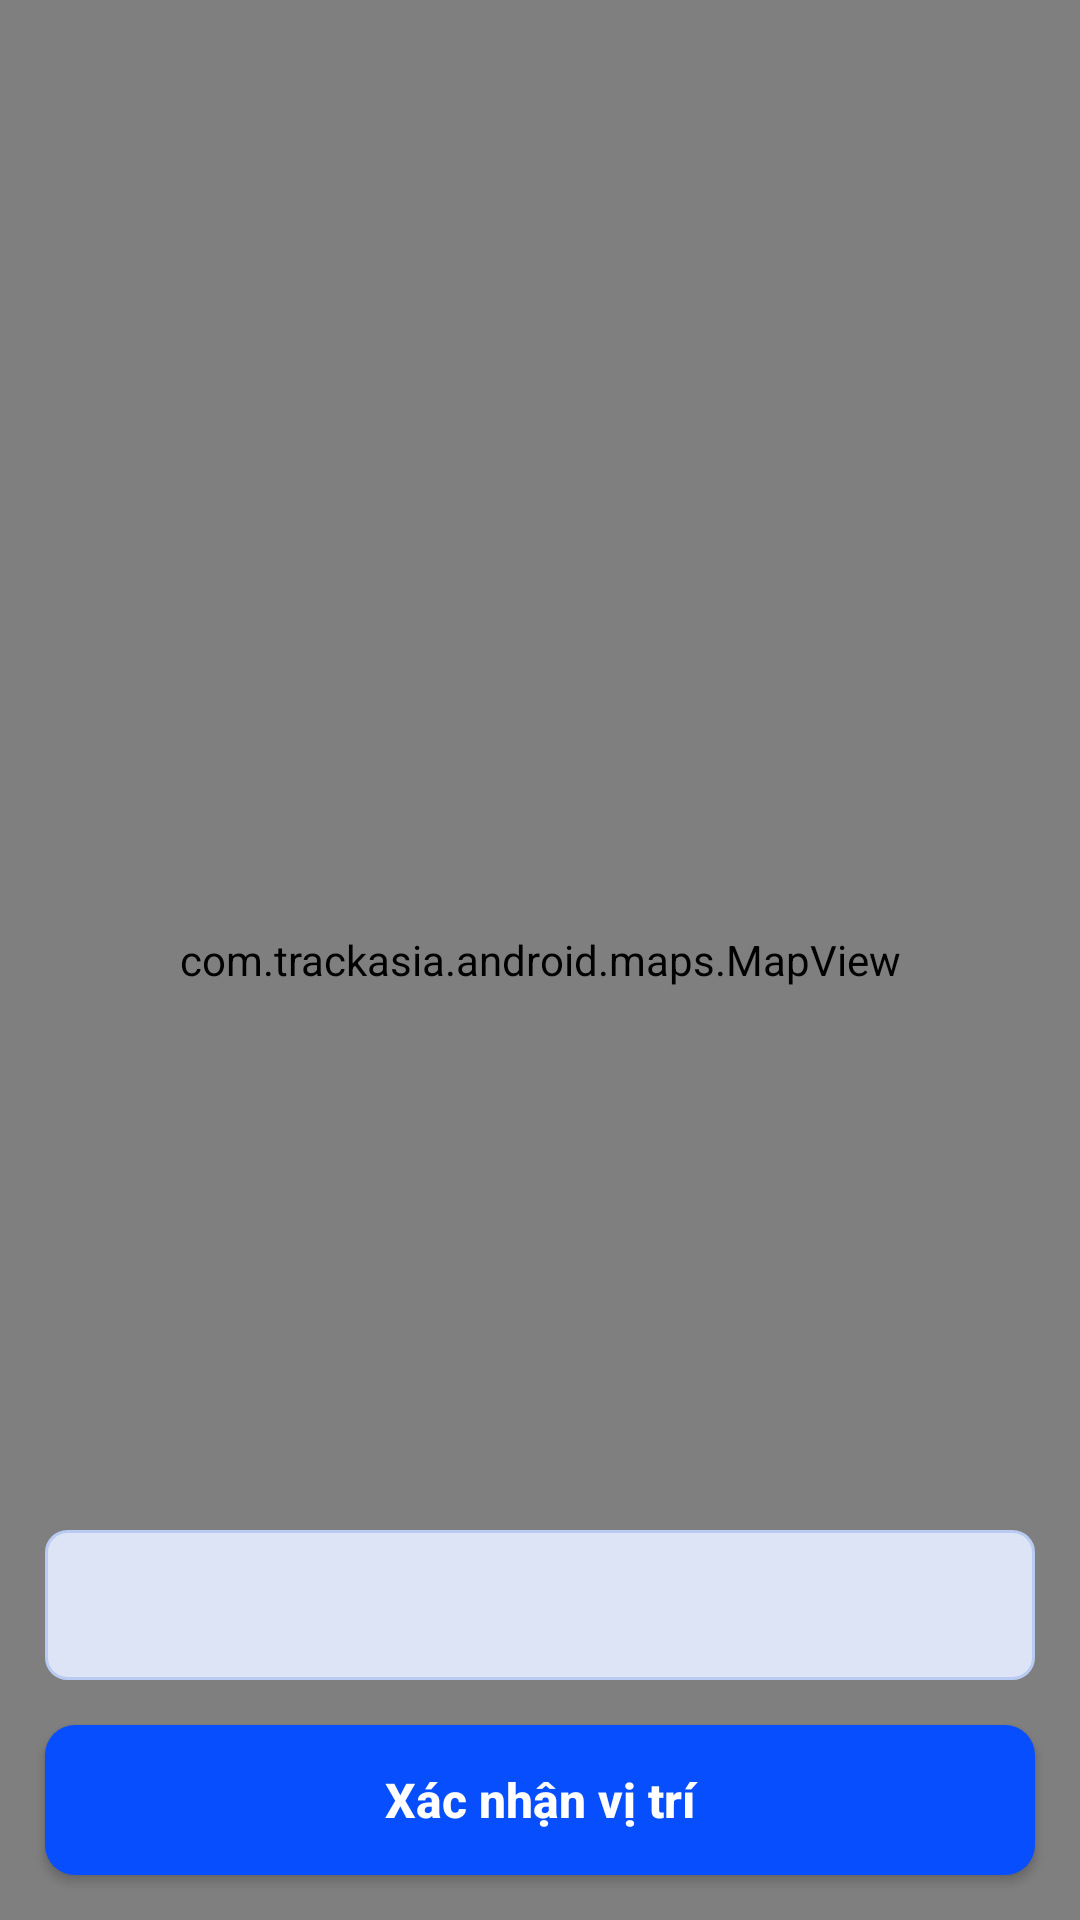

The Android layout XML behind this screen, and the referenced resources:
<!-- AndroidManifest.xml: application theme Theme.AppTimPhongTro -->
<!-- res/layout/fragment_confirm_map.xml -->
<?xml version="1.0" encoding="utf-8"?>
<androidx.constraintlayout.widget.ConstraintLayout xmlns:android="http://schemas.android.com/apk/res/android"
    xmlns:tools="http://schemas.android.com/tools"
    android:layout_width="match_parent"
    android:layout_height="match_parent"
    xmlns:app="http://schemas.android.com/apk/res-auto"
    tools:context=".ui.ConfirmMapFragment">

    <com.trackasia.android.maps.MapView
        android:id="@+id/map"
        android:layout_width="match_parent"
        android:layout_height="match_parent"
        app:trackasia_cameraTargetLat="10.728073"
        app:trackasia_cameraTargetLng="106.624054"
        app:trackasia_cameraZoom="12"
        app:trackasia_cameraZoomMax="20"
        app:trackasia_cameraZoomMin="4"
        app:trackasia_cameraBearing="0"
        app:trackasia_cameraTilt="0"
        app:trackasia_enableTilePrefetch="true"
        app:trackasia_enableZMediaOverlay="true"
        app:trackasia_renderTextureMode="true"
        app:trackasia_renderTextureTranslucentSurface="true"
        app:trackasia_uiAttribution="true"
        app:trackasia_uiAttributionGravity="bottom|start"
        app:trackasia_uiAttributionMarginLeft="4dp"
        app:trackasia_uiAttributionMarginBottom="4dp"
        app:trackasia_uiCompass="true"
        app:trackasia_uiCompassGravity="top|end"
        app:trackasia_uiCompassMarginTop="4dp"
        app:trackasia_uiCompassMarginRight="4dp"
        app:trackasia_uiDoubleTapGestures="true"
        app:trackasia_uiLogo="true"
        app:trackasia_uiLogoGravity="bottom|start"
        app:trackasia_uiLogoMarginLeft="4dp"
        app:trackasia_uiLogoMarginBottom="4dp"
        app:trackasia_uiRotateGestures="true"
        app:trackasia_uiScrollGestures="true"
        app:trackasia_uiTiltGestures="true"
        app:trackasia_uiZoomGestures="true" />
    <TextView
        android:id="@+id/txtAddress"
        android:layout_width="match_parent"
        android:layout_height="50dp"
        app:layout_constraintStart_toStartOf="parent"
        app:layout_constraintEnd_toEndOf="parent"
        app:layout_constraintBottom_toTopOf="@+id/btnContinue"
        android:layout_margin="15dp"
        android:background="@drawable/bo4goc_vienxanh"
        android:textSize="18sp"
        android:paddingStart="15dp"
        android:paddingEnd="15dp"
        android:gravity="center|start"
        />
    <androidx.appcompat.widget.AppCompatButton
        android:id="@+id/btnContinue"
        android:layout_width="match_parent"
        android:layout_height="50dp"
        android:background="@drawable/button_xanh"
        android:text="@string/step2Address_btnXacNhanVitri"
        android:textAllCaps="false"
        android:textColor="@color/white"
        android:textSize="16sp"
        android:textStyle="bold"
        app:layout_constraintStart_toStartOf="parent"
        app:layout_constraintEnd_toEndOf="parent"
        app:layout_constraintBottom_toBottomOf="parent"
        android:layout_marginBottom="15dp"
        android:layout_margin="15dp"/>

</androidx.constraintlayout.widget.ConstraintLayout>
<!-- resources referenced by this layout -->
<resources>
  <color name="white">#FFFFFF</color>
  <!-- drawable bo4goc_vienxanh (drawable) -->
  <?xml version="1.0" encoding="utf-8"?>
  <shape xmlns:android="http://schemas.android.com/apk/res/android" android:shape="rectangle">
  
      <corners android:radius="7dp"/>
      <stroke android:color="#B9CBF2" android:width="1dp"/>
      <solid android:color="#DCE4F6"/>
  
  </shape>
  <!-- drawable button_xanh (drawable) -->
  <?xml version="1.0" encoding="utf-8"?>
  <selector xmlns:android="http://schemas.android.com/apk/res/android">
      <item android:state_pressed="true">
          <shape android:shape="rectangle">
              <corners android:radius="10dp"/>
              <solid android:color="#003CCB"/>
          </shape>
      </item>
  
      <item android:state_enabled="true">
          <shape android:shape="rectangle">
              <corners android:radius="10dp"/>
              <solid android:color="#074EFF"/>
          </shape>
      </item>
  
  </selector>
  <string name="step2Address_btnXacNhanVitri">Xác nhận vị trí</string>
  <style name="Theme.AppTimPhongTro" parent="Base.Theme.AppTimPhongTro" />
  <style name="Base.Theme.AppTimPhongTro" parent="Theme.Material3.DayNight.NoActionBar">
          
          
      </style>
</resources>
